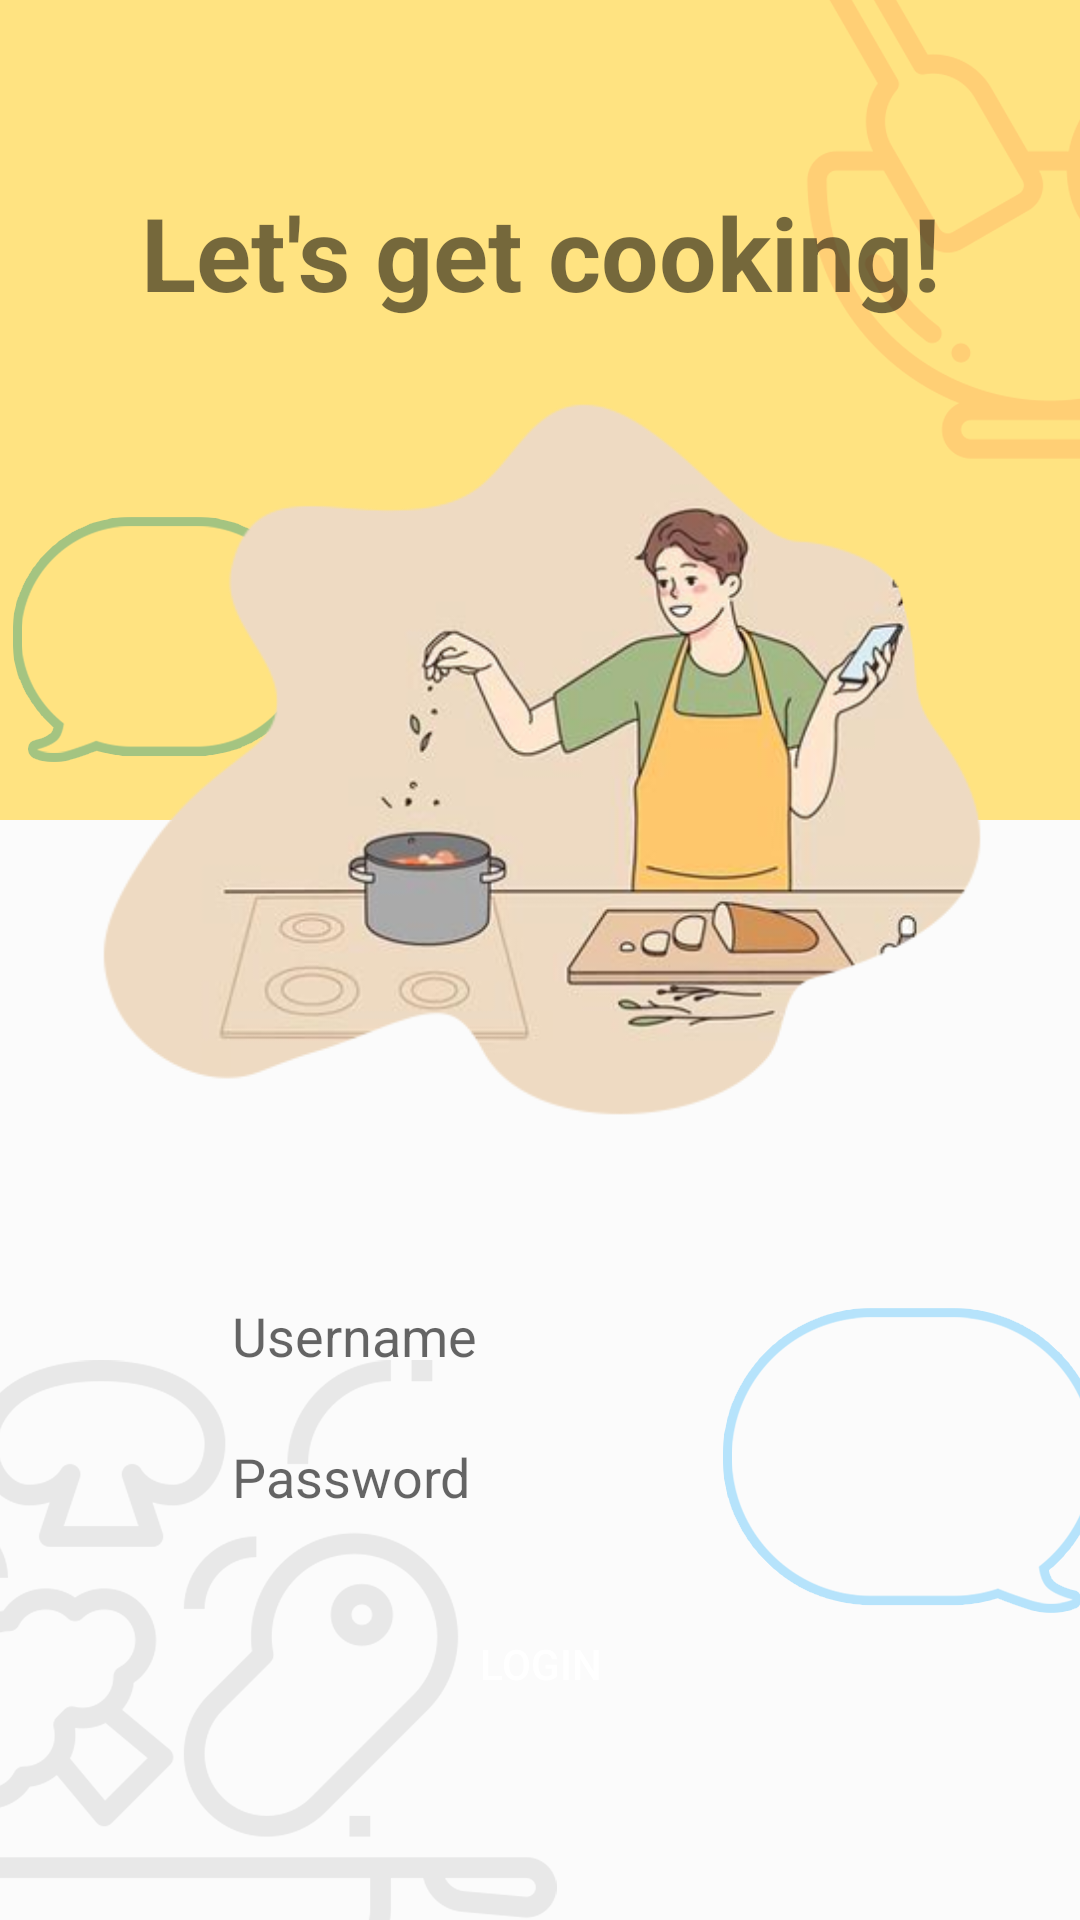

Reconstruct the res/layout file that produces this screen, plus the resources it refers to.
<!-- AndroidManifest.xml: application theme Theme.AppCompat.Light.NoActionBar -->
<!-- res/layout/activity_login.xml -->
<?xml version="1.0" encoding="utf-8"?>
<LinearLayout xmlns:android="http://schemas.android.com/apk/res/android"
    xmlns:tools="http://schemas.android.com/tools"
    android:layout_width="match_parent"
    android:layout_height="match_parent"
    android:orientation="vertical"
    android:gravity="center"
    android:background="@drawable/windows"
    android:padding="16dp">

    <TextView
        android:layout_width="match_parent"
        android:layout_height="wrap_content"
        android:text="Let's get cooking!"
        android:textAlignment="center"
        android:textSize="34sp"
        android:textStyle="bold" />

    <ImageView
        android:layout_width="match_parent"
        android:layout_height="245dp"
        android:layout_marginTop="25dp"
        android:src="@drawable/cook2"/>
    <EditText
        android:id="@+id/logUsername"
        android:layout_width="match_parent"
        android:layout_height="wrap_content"
        android:layout_marginTop="50dp"
        android:layout_marginLeft="55dp"
        android:layout_marginRight="55dp"
        android:padding="19px"
        android:background="@drawable/rounded_edittext"
        android:hint="Username"/>
    <EditText
        android:id="@+id/logPassword"
        android:layout_width="match_parent"
        android:layout_height="wrap_content"
        android:layout_marginLeft="55dp"
        android:layout_marginRight="55dp"
        android:layout_marginTop="10dp"
        android:padding="19px"
        android:background="@drawable/rounded_edittext"
        android:hint="Password"
        />

    <Button
        android:id="@+id/login"
        android:layout_width="240dp"
        android:layout_height="wrap_content"
        android:layout_marginTop="20dp"
        android:background="@drawable/rounded_corner_green"
        android:text="Login"
        android:textColor="#FFFFFF" />
</LinearLayout>
<!-- resources referenced by this layout -->
<resources>
  <!-- drawable cook2: png bitmap (drawable, 110466 bytes) -->
  <!-- drawable windows: png bitmap (drawable, 64649 bytes) -->
</resources>
